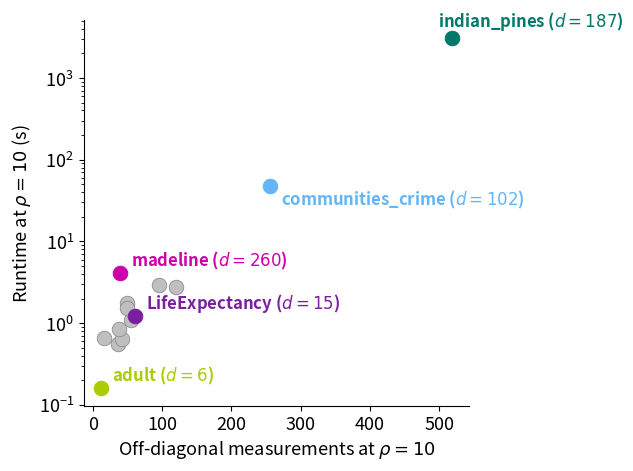
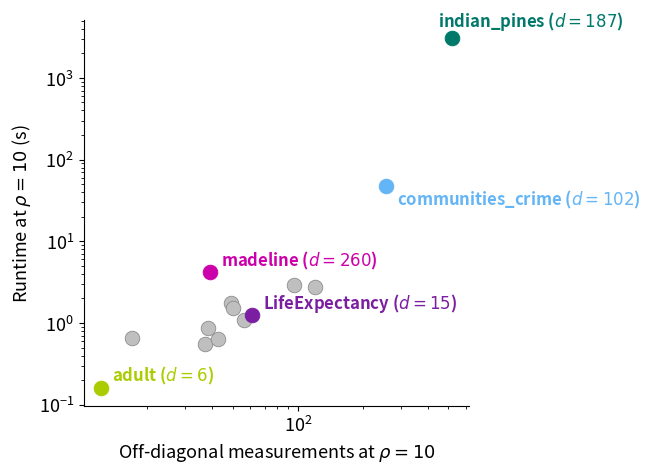
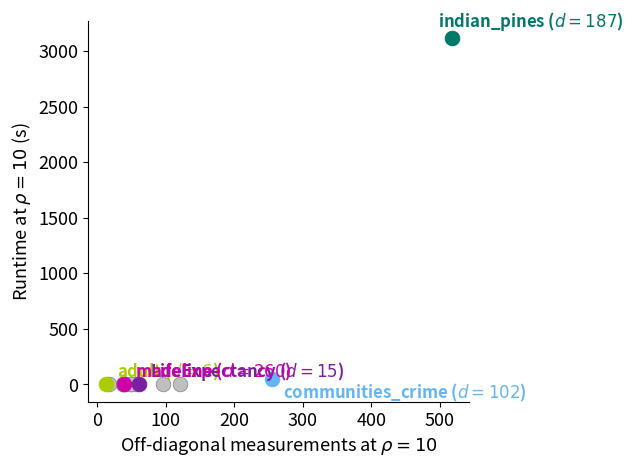
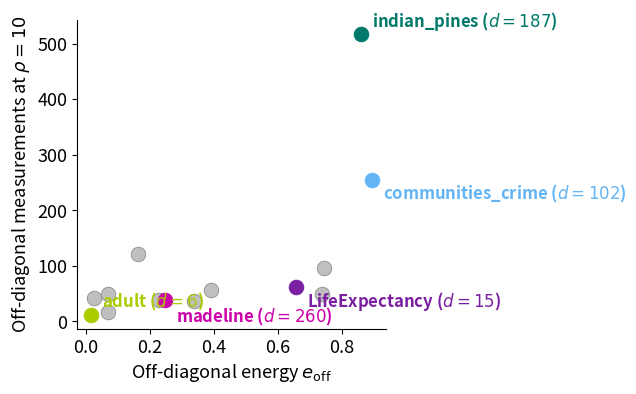
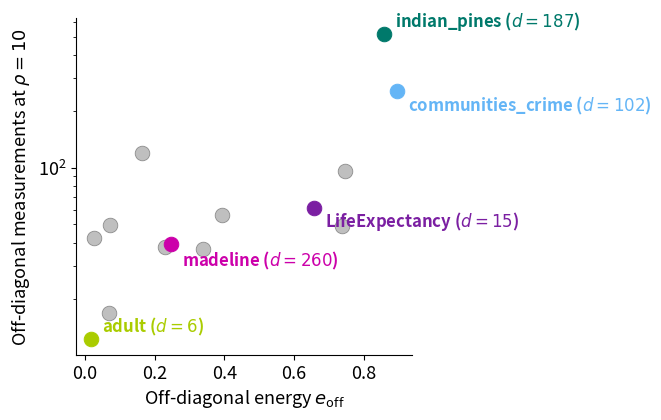
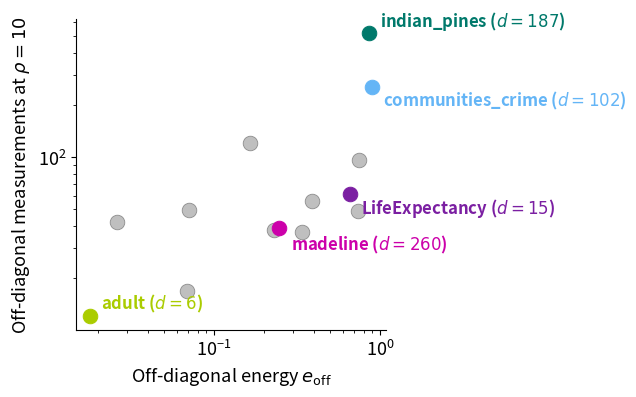

These figures' Python source, in order:
"""
Scatter plots at rho=10 across all 14 datasets.

  Plot 1: runtime vs. number of off-diagonal measurements
  Plot 2: e_off (off-diagonal energy) vs. number of off-diagonal measurements

Run:
    python -m experiments.plot_scatter_rho10 --output-dir results/
"""
import argparse
import numpy as np
import pandas as pd
import matplotlib.pyplot as plt
import matplotlib.patheffects as pe
from pathlib import Path

# ── Data ──────────────────────────────────────────────────────────────────────

df = pd.DataFrame([
    ["adult",                 6,   0.059, 0.018, 4.6,   12.2,   0.16],
    ["SeoulBike",            10,   0.203, 0.340, 5.3,   37.1,   0.55],
    ["LifeExpectancy",       15,   0.398, 0.656, 5.1,   61.4,   1.24],
    ["Parkinsons",           16,   0.451, 0.392, 6.3,   55.9,   1.10],
    ["thyroid_ann",          21,   0.052, 0.026, 10.1,  42.5,   0.64],
    ["ibm",                  23,   0.081, 0.230, 17.6,  38.1,   0.86],
    ["pol_reg",              26,   0.103, 0.165, 9.9,  120.6,   2.76],
    ["BreastCancerWisconsin",32,   0.383, 0.739, 5.5,   49.0,   1.78],
    ["bank32nh",             32,   0.015, 0.071, 26.4,  49.7,   1.52],
    ["Ailerons",             33,   0.152, 0.746, 7.3,   95.8,   2.96],
    ["spambase",             57,   0.064, 0.069, 8.5,   16.9,   0.65],
    ["communities_crime",   102,   0.245, 0.895, 17.2, 255.3,  47.8],
    ["indian_pines",        187,   0.555, 0.859, 2.5,  518.0, 3117.0],
    ["madeline",            260,   0.016, 0.248, 201.2, 39.2,   4.16],
], columns=[
    "dataset", "d", "mean_abs_r", "e_off", "r_eff",
    "offdiag_measurements_rho10", "runtime_rho10",
])

LABEL_DATASETS = {"adult", "LifeExpectancy", "communities_crime", "indian_pines", "madeline"}

HIGHLIGHT_COLORS = {
    "adult":             "#aacc00",  # lime green
    "LifeExpectancy":    "#7b1fa2",  # violet
    "communities_crime": "#64b5f6",  # light blue
    "indian_pines":      "#00796b",  # dark green teal
    "madeline":          "#cc00aa",  # magenta
}

plt.rcParams.update({
    "font.size": 15,
    "axes.titlesize": 18,
    "axes.labelsize": 16,
    "xtick.labelsize": 13,
    "ytick.labelsize": 13,
    "legend.fontsize": 13,
})


def _scatter(ax, df, x_col, y_col):
    """Plot gray unlabelled points first, then colored highlighted ones on top."""
    other = df[~df["dataset"].isin(LABEL_DATASETS)]
    highlighted = df[df["dataset"].isin(LABEL_DATASETS)]
    ax.scatter(other[x_col], other[y_col],
               s=110, color="0.75", edgecolors="0.55", linewidths=0.6, zorder=2)
    for _, r in highlighted.iterrows():
        c = HIGHLIGHT_COLORS[r["dataset"]]
        ax.scatter(r[x_col], r[y_col],
                   s=110, color=c, edgecolors=c, linewidths=0.7, zorder=3)


def _add_labels(ax, xs, ys, texts, colors, offsets=None):
    """Place bold labels near points. offsets: list of (dx, dy) in points per label."""
    if offsets is None:
        offsets = [(8, 5)] * len(xs)
    for x, y, t, c, (dx, dy) in zip(xs, ys, texts, colors, offsets):
        ax.annotate(
            t, xy=(x, y), fontsize=12,
            fontweight="bold", color=c,
            xytext=(dx, dy), textcoords="offset points",
            ha="left",
        )


def _style(ax):
    ax.spines["top"].set_visible(False)
    ax.spines["right"].set_visible(False)


# Manual offsets (dx, dy) in points for each of the 5 highlighted datasets,
# ordered as they appear in LABEL_DATASETS iteration (sorted by dataset name).
# Tuned to avoid overlap across both plots.
P1_OFFSETS = {          # plot1: x=measurements, y=runtime
    "adult":             (  8,   5),
    "LifeExpectancy":    (  8,   5),
    "communities_crime": (  8,  -14),
    "indian_pines":      (-10,   8),
    "madeline":          (  8,   5),
}
P2_OFFSETS = {          # plot2: x=e_off, y=measurements
    "adult":             (  8,   5),
    "LifeExpectancy":    (  8,  -14),
    "communities_crime": (  8,  -14),
    "indian_pines":      (  8,   5),
    "madeline":          (  8,  -16),
}


def _p1_labels(ax, hi):
    _add_labels(
        ax,
        xs=hi["offdiag_measurements_rho10"].tolist(),
        ys=hi["runtime_rho10"].tolist(),
        texts=[f'{r["dataset"]} ($d={int(r["d"])}$)' for _, r in hi.iterrows()],
        colors=[HIGHLIGHT_COLORS[r["dataset"]] for _, r in hi.iterrows()],
        offsets=[P1_OFFSETS[r["dataset"]] for _, r in hi.iterrows()],
    )


def _p2_labels(ax, hi):
    _add_labels(
        ax,
        xs=hi["e_off"].tolist(),
        ys=hi["offdiag_measurements_rho10"].tolist(),
        texts=[f'{r["dataset"]} ($d={int(r["d"])}$)' for _, r in hi.iterrows()],
        colors=[HIGHLIGHT_COLORS[r["dataset"]] for _, r in hi.iterrows()],
        offsets=[P2_OFFSETS[r["dataset"]] for _, r in hi.iterrows()],
    )


# ── Plot 1 variants: runtime vs measurements ──────────────────────────────────

def _p1_base(ax, xscale="linear", yscale="log"):
    _scatter(ax, df, "offdiag_measurements_rho10", "runtime_rho10")
    if xscale == "log": ax.set_xscale("log")
    if yscale == "log": ax.set_yscale("log")
    ax.set_xlabel(r"Off-diagonal measurements at $\rho=10$", fontsize=13)
    ax.set_ylabel(r"Runtime at $\rho=10$ (s)", fontsize=13)
    _style(ax)
    hi = df[df["dataset"].isin(LABEL_DATASETS)]
    _p1_labels(ax, hi)


def plot1_logy(output_dir):
    fig, ax = plt.subplots(figsize=(6.5, 6.5))
    _p1_base(ax, xscale="linear", yscale="log")
    ax.set_box_aspect(1)
    fig.tight_layout()
    _save(fig, output_dir, "scatter_p1_logy_compact")


def plot1_loglog(output_dir):
    fig, ax = plt.subplots(figsize=(6.5, 6.5))
    _p1_base(ax, xscale="log", yscale="log")
    ax.set_box_aspect(1)
    fig.tight_layout()
    _save(fig, output_dir, "scatter_p1_loglog_compact")


def plot1_linear(output_dir):
    fig, ax = plt.subplots(figsize=(6.5, 6.5))
    _p1_base(ax, xscale="linear", yscale="linear")
    ax.set_box_aspect(1)
    fig.tight_layout()
    _save(fig, output_dir, "scatter_p1_linear_compact")


# ── Plot 2 variants: e_off vs measurements ────────────────────────────────────

def _p2_base(ax, yscale="linear"):
    _scatter(ax, df, "e_off", "offdiag_measurements_rho10")
    if yscale == "log": ax.set_yscale("log")
    ax.set_xlabel(r"Off-diagonal energy $e_{\mathrm{off}}$", fontsize=13)
    ax.set_ylabel(r"Off-diagonal measurements at $\rho=10$", fontsize=13)
    _style(ax)
    hi = df[df["dataset"].isin(LABEL_DATASETS)]
    _p2_labels(ax, hi)


def plot2_linear(output_dir):
    fig, ax = plt.subplots(figsize=(6.5, 6.5))
    _p2_base(ax, yscale="linear")
    ax.set_box_aspect(1)
    fig.tight_layout()
    _save(fig, output_dir, "scatter_p2_linear_compact")


def plot2_logy(output_dir):
    fig, ax = plt.subplots(figsize=(6.5, 6.5), constrained_layout=True)
    _p2_base(ax, yscale="log")
    ax.set_box_aspect(1)
    _save(fig, output_dir, "scatter_p2_logy_compact")


def plot2_loglog(output_dir):
    fig, ax = plt.subplots(figsize=(6.5, 6.5))
    _p2_base(ax, yscale="log")
    ax.set_xscale("log")
    ax.set_box_aspect(1)
    fig.tight_layout()
    _save(fig, output_dir, "scatter_p2_loglog_compact")


def _save(fig, output_dir, name):
    p = Path(output_dir)
    p.mkdir(parents=True, exist_ok=True)
    for ext in ("pdf", "png"):
        fig.savefig(p / f"{name}.{ext}", dpi=300, bbox_inches="tight")
    print(f"Saved: {p / name}.png")
    plt.close(fig)


if __name__ == "__main__":
    parser = argparse.ArgumentParser()
    parser.add_argument("--output-dir", type=str, default="results/",
                        help="Directory to save figures")
    args = parser.parse_args()

    plot1_logy(args.output_dir)
    plot1_loglog(args.output_dir)
    plot1_linear(args.output_dir)
    plot2_linear(args.output_dir)
    plot2_logy(args.output_dir)
    plot2_loglog(args.output_dir)
